Run: headless pygame with SDL's dummy video driver; simulated clock (each Clock.tick advances the game by its frame time, no real sleeping); random seed 0; keys injected as events and as key.get_pressed() state; no mouse input.
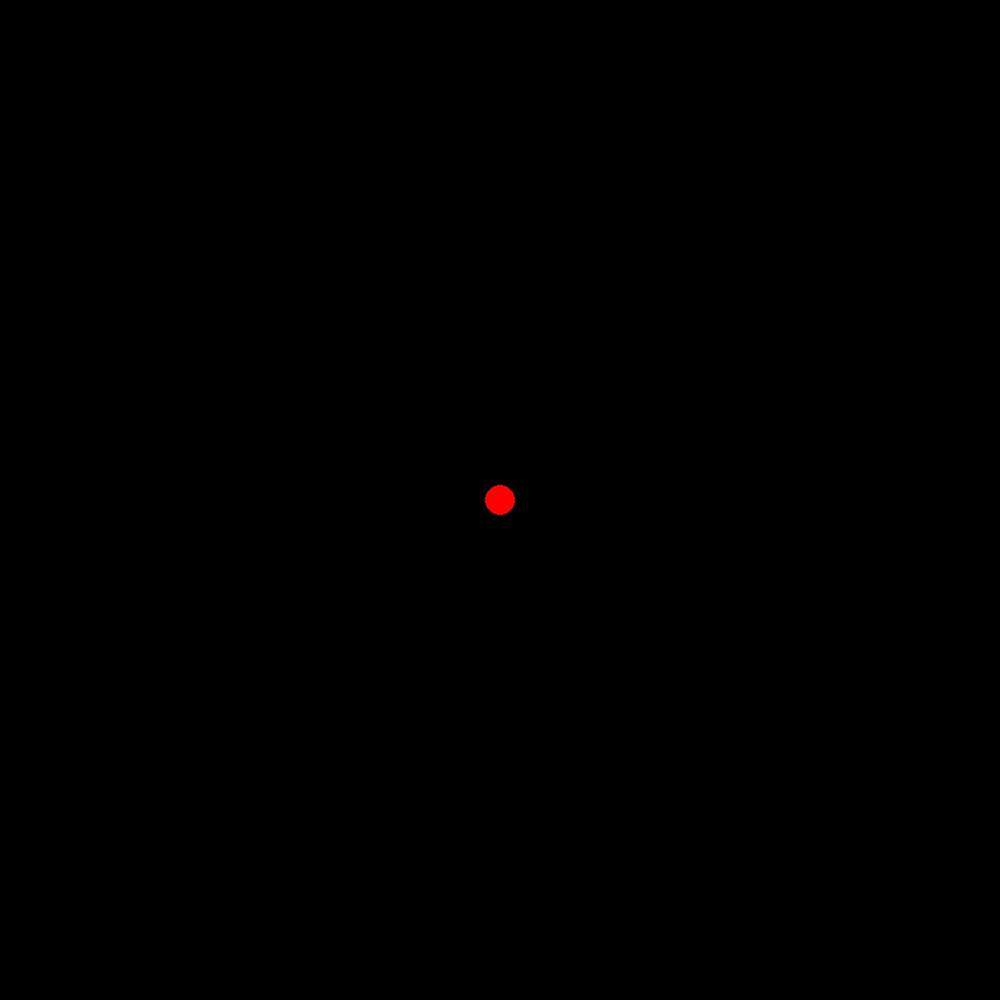
Frame 1 of 4 · flips 1–60 · no input
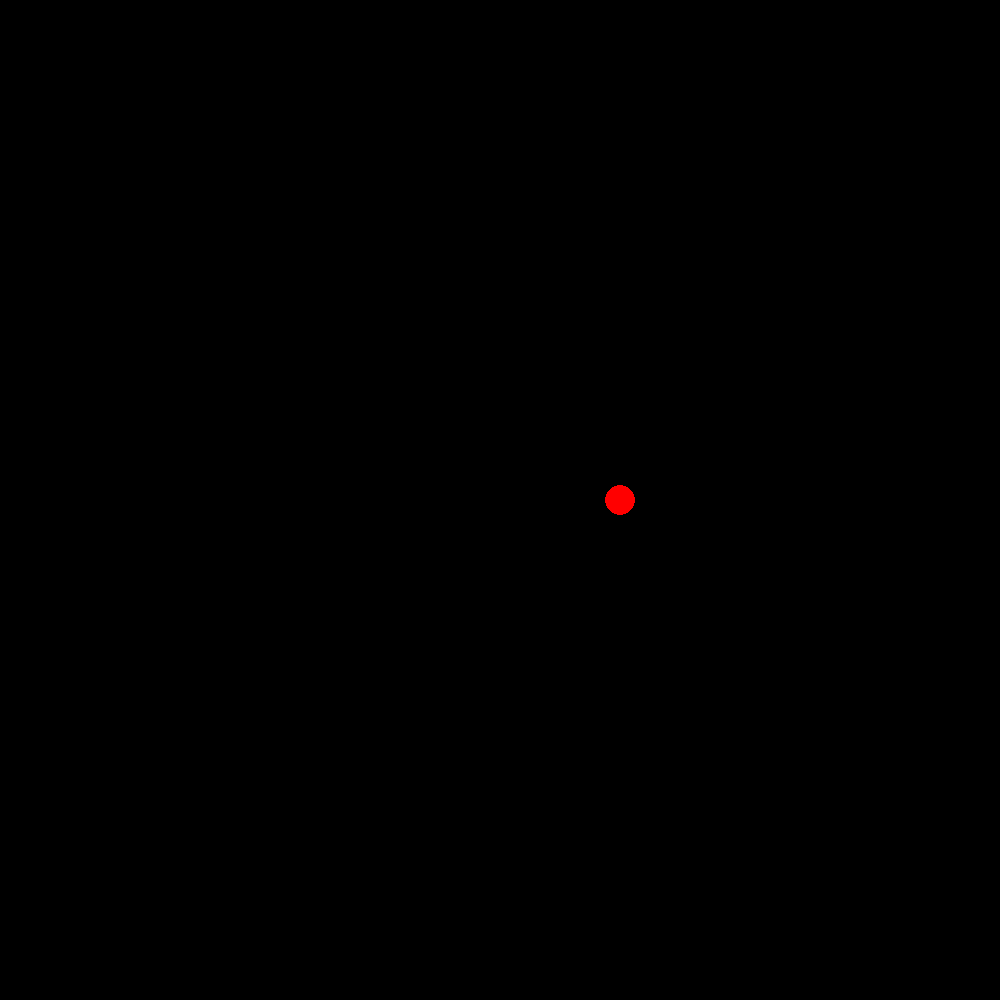
Frame 2 of 4 · flips 61–180 · tapped SPACE, RETURN · held RIGHT (→), D
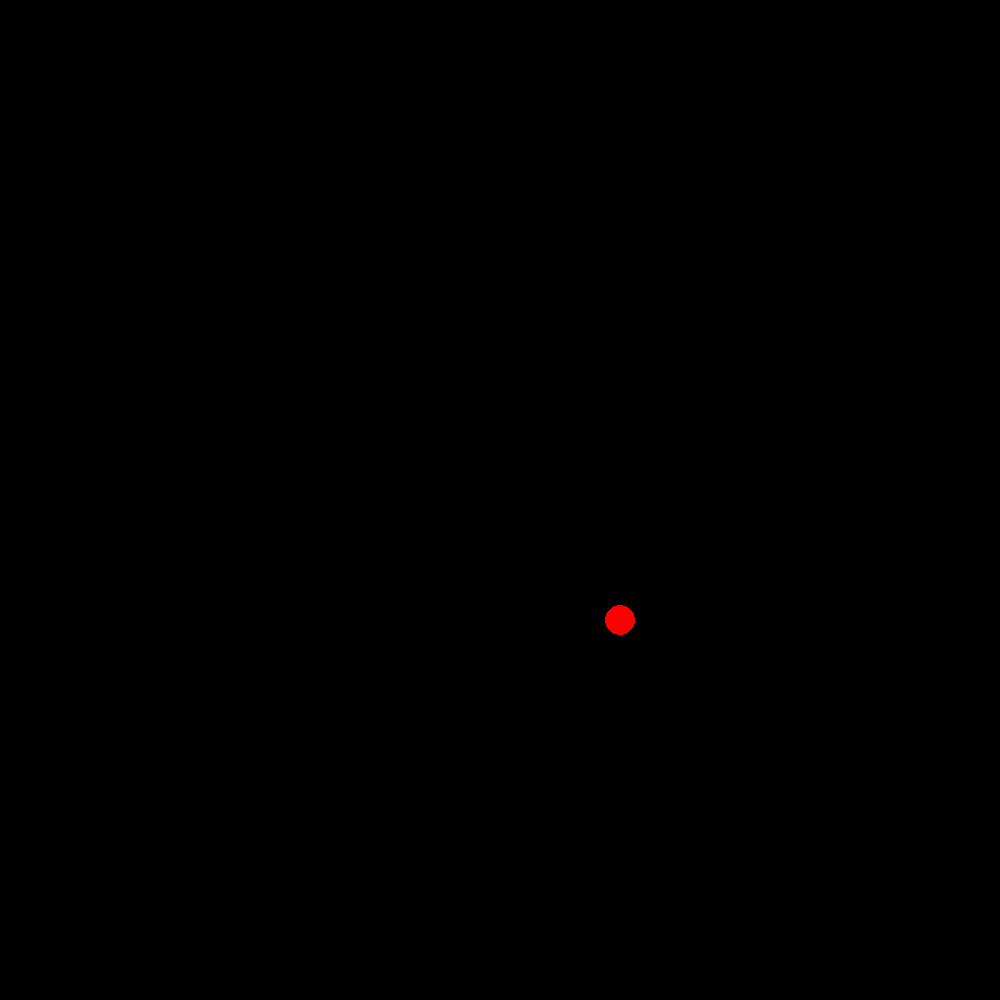
Frame 3 of 4 · flips 181–300 · held DOWN (↓), S
Frame 4 of 4 · flips 301–420 · held LEFT (←), A, UP (↑), W · screen same as frame 1, image omitted

The pygame program that drew these frames:

# -*- coding: utf-8 -*-
"""
Created on Sat Sep 12 19:51:49 2020

@author: Admin
"""
import pygame
pygame.init()
#variables
WIDTH= 1000
HEIGHT = 1000
RADIUS = 15
X , Y = 500,500
VelX, VelY = 0,0
dVx,dVy = 1,1
fgColour = pygame.Color('red')
bgColour = pygame.Color('black')
#screen
screen = pygame.display.set_mode([WIDTH, HEIGHT])

class Ball:
    Radius = RADIUS
    def __init__(self,x,y,vx,vy):
        
        self.x = x
        self.y = y
        self.vx = vx
        self.vy = vy
            
    def show(self,colour):           
        global screen
        pygame.draw.circle(screen,colour,(self.x,self.y),self.Radius)
        
    def update(self,dx,dy):
        self.show(bgColour)
        self.x += dx
        self.y += dy
        self.show(fgColour)
        
playBall = Ball(X,Y,VelX,VelY)

running = True

while running:
    
    playBall.update(VelX, VelY)            
    pygame.display.flip()
    
    for event in pygame.event.get():
        if event.type == pygame.QUIT:
            running = False
        
        if event.type == pygame.KEYDOWN:
            if event.key == pygame.K_LEFT:
                VelX -= dVx
            if event.key == pygame.K_RIGHT:
                VelX += dVx
            if event.key == pygame.K_UP:
                VelY -= dVy
            if event.key == pygame.K_DOWN:
                VelY += dVy
        if event.type == pygame.KEYUP:
            if event.key == pygame.K_LEFT or event.key == pygame.K_RIGHT:
                VelX = 0
            if event.key == pygame.K_UP or event.key == pygame.K_DOWN:
                VelY = 0
                
    
    
pygame.quit()
